The GitHub repository shoaibk-exe/employee-tracking contains a labelled image folder "dataset" with 2 categories: empty, occupied. Examples follow, each with its label.

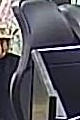
Label: empty

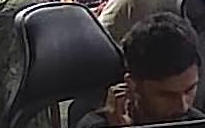
Label: occupied

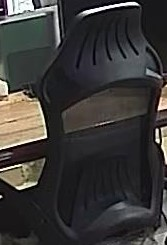
Label: empty

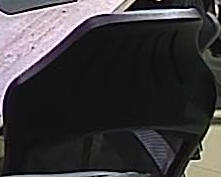
Label: empty

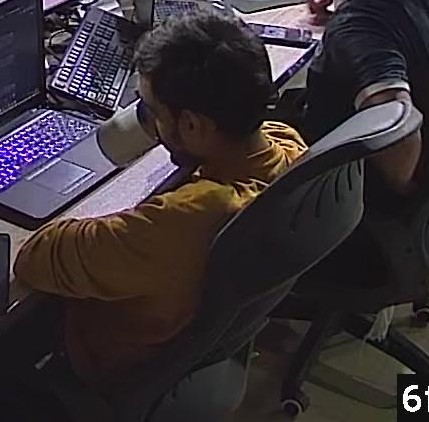
Label: occupied

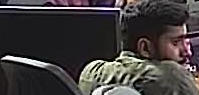
Label: occupied
